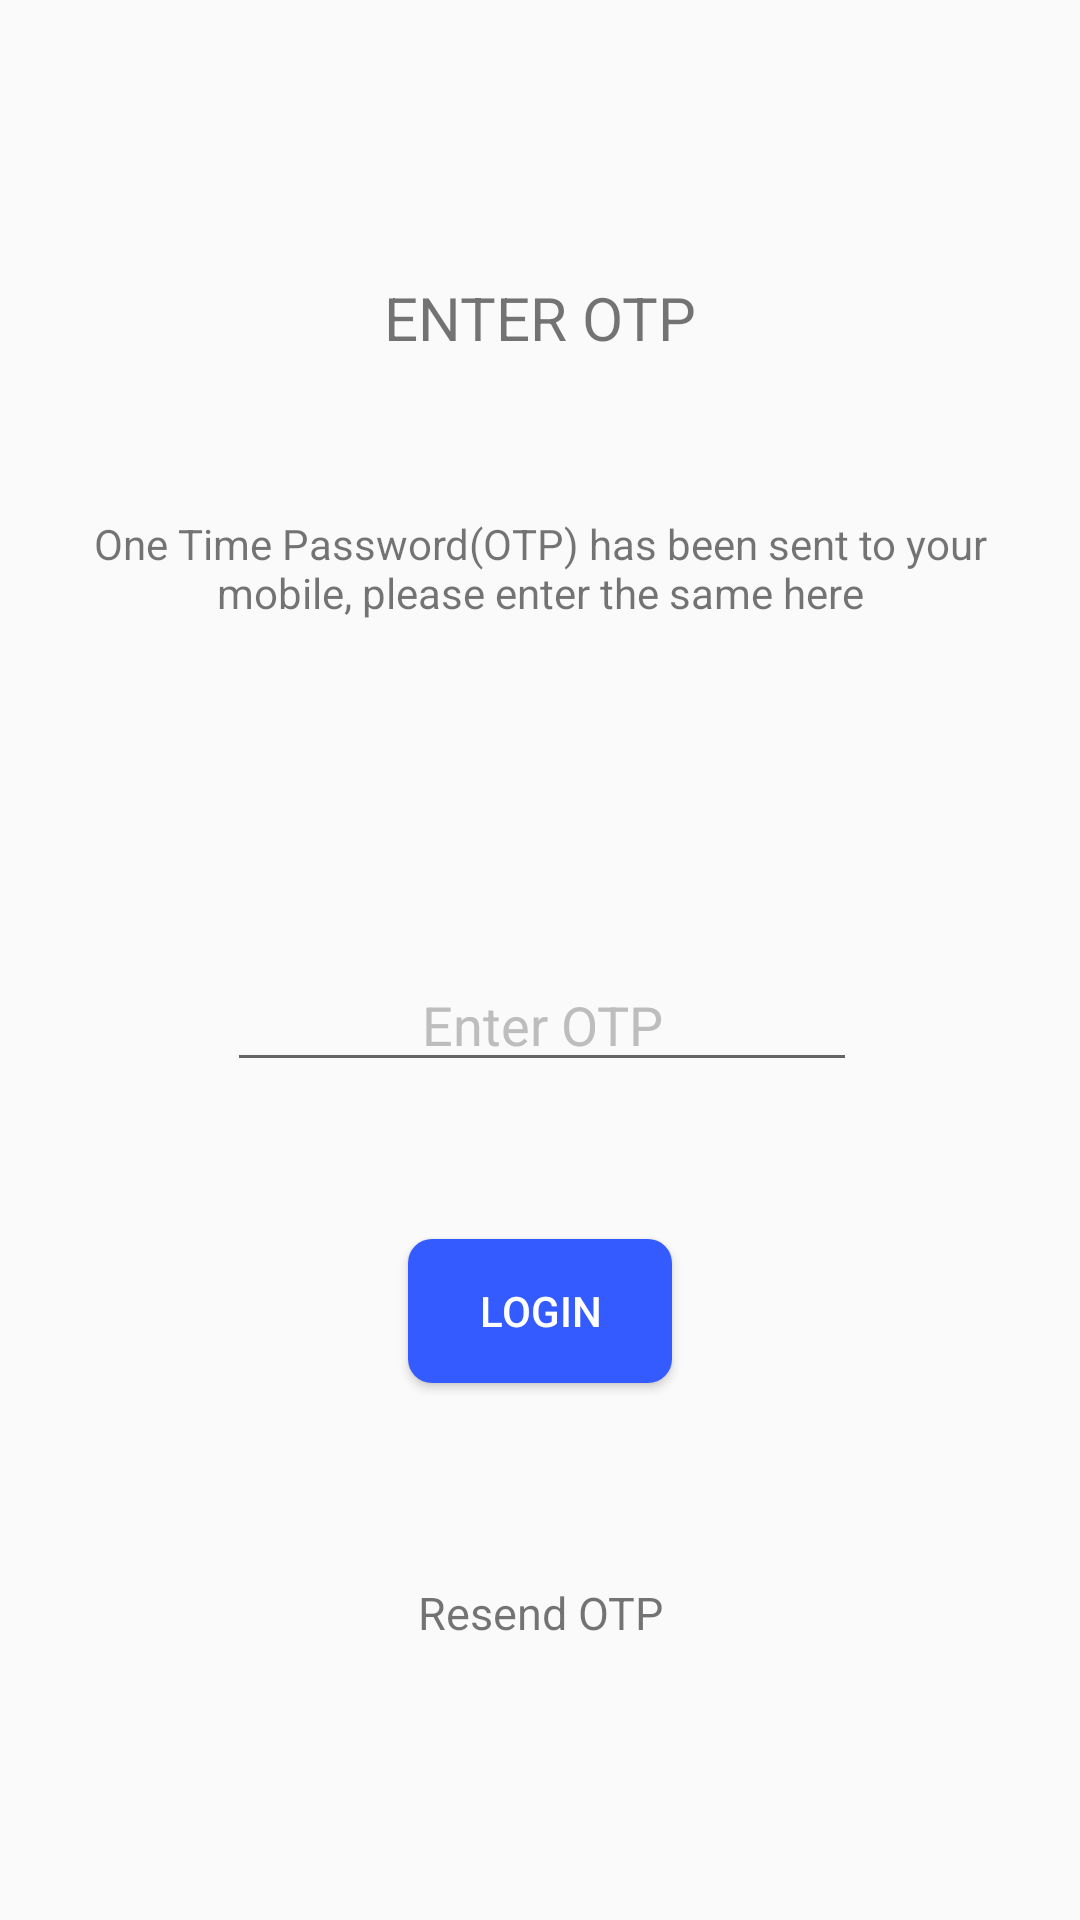

Layout XML and referenced resources for this Android screen:
<!-- AndroidManifest.xml: application theme AppTheme -->
<!-- res/layout/activity_enter_otp.xml -->
<?xml version="1.0" encoding="utf-8"?>
<android.support.constraint.ConstraintLayout xmlns:android="http://schemas.android.com/apk/res/android"
    xmlns:app="http://schemas.android.com/apk/res-auto"
    xmlns:tools="http://schemas.android.com/tools"
    android:layout_width="match_parent"
    android:layout_height="match_parent"
    tools:context=".EnterOtp">

    <TextView
        android:id="@+id/textView4"
        android:layout_width="match_parent"
        android:layout_height="wrap_content"
        android:layout_marginTop="50dp"
        android:gravity="center"
        android:text="ENTER OTP"
        android:textSize="20dp"
        app:layout_constraintBottom_toTopOf="@+id/textView10"
        app:layout_constraintEnd_toEndOf="parent"
        app:layout_constraintStart_toStartOf="parent"
        app:layout_constraintTop_toTopOf="parent" />

    <Button
        android:id="@+id/cardView4"
        android:layout_width="wrap_content"
        android:layout_height="wrap_content"
        android:layout_marginBottom="24dp"
        android:background="@drawable/button"
        android:padding="10dp"
        android:text="Login"
        android:gravity="center"
        android:textColor="#fff"
        app:layout_constraintBottom_toTopOf="@+id/textView5"
        app:layout_constraintEnd_toEndOf="parent"
        app:layout_constraintStart_toStartOf="parent"
        app:layout_constraintTop_toBottomOf="@+id/editText42" />

    <TextView
        android:id="@+id/textView5"
        android:layout_width="200dp"
        android:layout_height="wrap_content"
        android:layout_marginBottom="50dp"
        android:gravity="center"
        android:text="Resend OTP"
        android:textSize="15sp"
        app:layout_constraintBottom_toBottomOf="parent"
        app:layout_constraintEnd_toEndOf="parent"
        app:layout_constraintStart_toStartOf="parent"
        app:layout_constraintTop_toBottomOf="@+id/cardView4"
        app:layout_constraintVertical_bias="0.355" />

    <EditText
        android:id="@+id/editText42"
        android:layout_width="wrap_content"
        android:layout_height="wrap_content"
        android:hint="Enter OTP"
        android:layout_marginTop="30dp"
        android:layout_marginBottom="10dp"
        android:ems="10"
        android:textColor="#000000"
        android:gravity="center"
        app:layout_constraintBottom_toTopOf="@+id/cardView4"
        app:layout_constraintEnd_toEndOf="parent"
        app:layout_constraintHorizontal_bias="0.505"
        app:layout_constraintStart_toStartOf="parent"
        app:layout_constraintTop_toBottomOf="@+id/textView10" />

    <TextView
        android:id="@+id/textView10"
        android:layout_width="wrap_content"
        android:layout_height="wrap_content"
        android:layout_marginBottom="30dp"
        android:gravity="center"
        android:padding="10dp"
        android:text="One Time Password(OTP) has been sent to your mobile, please enter the same here"
        app:layout_constraintBottom_toTopOf="@+id/editText42"
        app:layout_constraintEnd_toEndOf="parent"
        app:layout_constraintStart_toStartOf="parent"
        app:layout_constraintTop_toBottomOf="@+id/textView4" />

</android.support.constraint.ConstraintLayout>
<!-- resources referenced by this layout -->
<resources>
  <!-- drawable button (drawable) -->
  <?xml version="1.0" encoding="utf-8"?>
  <selector xmlns:android="http://schemas.android.com/apk/res/android">
  
      <item android:state_pressed="true">
          <shape android:shape="rectangle">
              <corners android:radius="8dp"/>
              <solid android:color="#0335ff"/>
          </shape>
      </item>
  
      <item android:state_pressed="false">
          <shape android:shape="rectangle">
              <corners android:radius="8dp"/>
              <solid android:color="#335bff"/>
          </shape>
      </item>
  
  </selector>
  <style name="AppTheme" parent="Theme.AppCompat.Light.DarkActionBar">
          
          <item name="colorPrimary">@color/colorPrimary</item>
          <item name="colorPrimaryDark">#000000</item>
          <item name="colorAccent">#424242</item>
          <item name="android:windowDisablePreview">true</item>
          <item name="android:textColorHint">#bdbdbd</item>
          <item name="colorControlActivated">@color/colorPrimary</item>
      </style>
  <!-- not gathered from this repository: default colours our renderer supplied (Android Studio template values) -->
  <color name="colorPrimary">#FF6200EE</color>
</resources>
